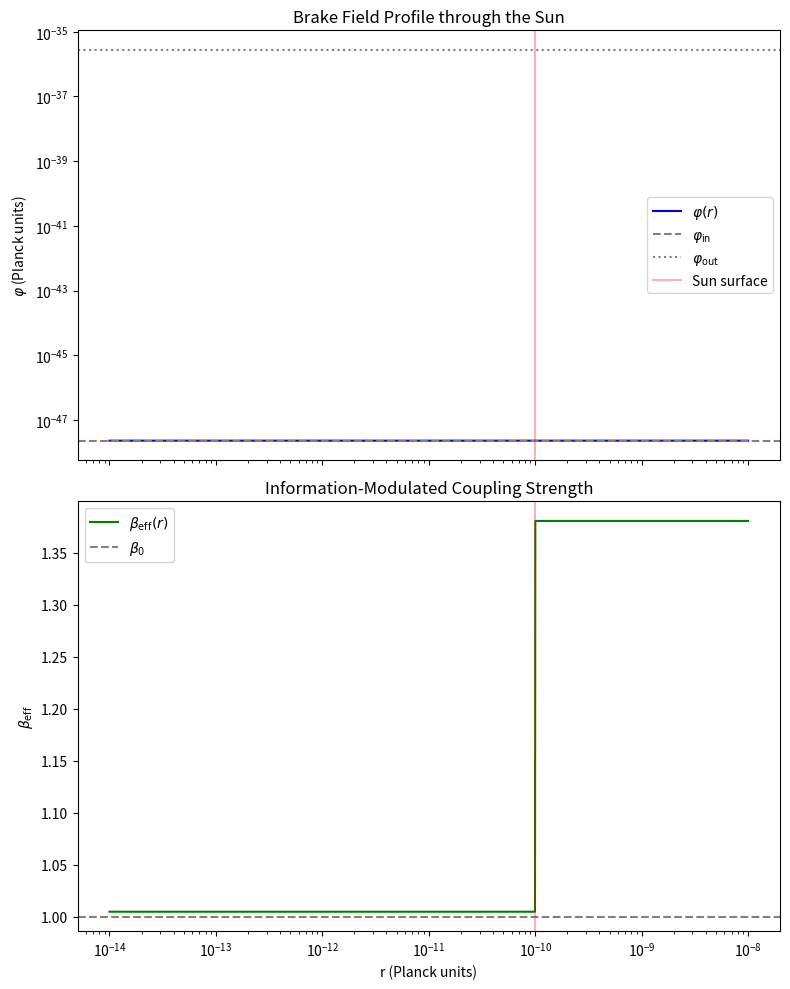

Recreate this plot in Python.
"""
brake_field_spatial.py

The Brake Field – spatial profile solver with information‑modulated coupling.

Solves the static Klein–Gordon equation:
    φ''(r) + (2/r) φ'(r) = dV/dφ + β_eff(U(r)) · ρ(r)

in spherical symmetry, where β_eff = β₀ · (1 + η_U · tanh(U))
and U(r) = |φ(r) − φ_min(ρ(r))| / φ_min(ρ(r)) measures the local
epistemic uncertainty.

Natural units: M_Pl = 1.

Author: Radiant Protocol
License: MIT (code) / RPML v1.0 (mathematical models)
"""

import numpy as np
from scipy.integrate import solve_ivp
from scipy.optimize import root_scalar
from typing import Callable, Tuple, Optional

# ---------------------------------------------------------------------------
# Physical constants
# ---------------------------------------------------------------------------
M_PLANCK_REDUCED = 2.435e18          # GeV
G_PER_CM3_TO_PLANCK = 4.3e18 / (M_PLANCK_REDUCED**4)   # 1 g/cm³ in Planck units

# ---------------------------------------------------------------------------
# Brake Field class with spatial solver
# ---------------------------------------------------------------------------
class BrakeField:
    """
    Chameleon scalar field with information‑modulated matter coupling.

    Parameters
    ----------
    n : float       – potential index (V ∝ φ⁻ⁿ)
    M : float       – mass scale in GeV
    beta0 : float   – baseline matter coupling
    eta_U : float   – sensitivity of β to epistemic uncertainty U
    """

    def __init__(self, n=1.0, M=2.4e-12, beta0=1.0, eta_U=0.5):
        self.n = n
        self.M = M / M_PLANCK_REDUCED   # → Planck units
        self.beta0 = beta0
        self.eta_U = eta_U

    # ----- potential -----
    def V(self, phi):
        if phi <= 0: return np.inf
        return self.M**(4 + self.n) / (phi**self.n)

    def dV(self, phi):
        if phi <= 0: return -np.inf
        return -self.n * self.M**(4 + self.n) / (phi**(self.n + 1))

    # ----- minimum & mass -----
    def phi_min(self, rho):
        if rho <= 0: return np.inf
        return (self.n * self.M**(4 + self.n) / (self.beta0 * rho))**(1.0 / (self.n + 1))

    def m_eff(self, phi):
        """Second derivative of V at arbitrary φ."""
        if phi <= 0: return np.inf
        return np.sqrt(self.n * (self.n + 1) * self.M**(4 + self.n) / (phi**(self.n + 2)))

    # ----- information‑modulated coupling -----
    def beta_eff(self, phi, rho):
        """
        β_eff = β₀ · (1 + η_U · tanh(U))
        where U = |φ − φ_min(ρ)| / φ_min(ρ)
        """
        pmin = self.phi_min(rho)
        if np.isinf(pmin) or pmin <= 0:
            return self.beta0
        U = abs(phi - pmin) / pmin
        return self.beta0 * (1.0 + self.eta_U * np.tanh(U))

    # ----- effective potential -----
    def dV_eff(self, phi, rho):
        """Derivative of V_eff w.r.t φ."""
        return self.dV(phi) + self.beta_eff(phi, rho) * rho

    # ----------------------------------------------------------------
    # SPATIAL PROFILE SOLVER (shooting method)
    # ----------------------------------------------------------------
    def radial_ode(self, r, y, rho_func):
        """
        ODE system for φ(r):
            y[0] = φ
            y[1] = dφ/dr
        """
        phi, psi = y[0], y[1]
        rho = rho_func(r)
        # handle coordinate singularity at r=0 via regularized form
        if r < 1e-10:
            dpsi = self.dV_eff(phi, rho) / 3.0   # L'Hôpital
        else:
            dpsi = -2.0 * psi / r + self.dV_eff(phi, rho)
        return [psi, dpsi]

    def solve_profile(
        self,
        rho_func: Callable[[float], float],
        r_span: Tuple[float, float],
        rho_out: float,
        n_points: int = 2000,
        phi_guess: Optional[float] = None,
    ) -> Tuple[np.ndarray, np.ndarray, np.ndarray]:
        """
        Solve φ(r) for a given density profile ρ(r).

        Uses shooting from the centre outward:
            φ(0) is adjusted so that φ(r_max) ≈ φ_min(ρ_out).

        Parameters
        ----------
        rho_func : callable  – ρ(r) in Planck units
        r_span   : (r_min, r_max) – radial domain
        rho_out  : background density (Planck units)
        n_points : resolution for output

        Returns
        -------
        r_grid, phi_grid, beta_grid
        """
        r_min, r_max = r_span
        phi_out = self.phi_min(rho_out)

        # initial guess for φ(0) from thin‑shell approximation
        phi_in = self.phi_min(rho_func(0.0))
        if phi_guess is None:
            phi_guess = phi_in * 0.99

        # shooting: adjust φ(0) to match φ(r_max) ≈ phi_out
        def mismatch(phi0):
            sol = solve_ivp(
                self.radial_ode, (r_min, r_max),
                [phi0, 0.0],
                args=(rho_func,),
                method='RK45',
                rtol=1e-8, atol=1e-12,
                t_eval=np.linspace(r_min, r_max, 500),
            )
            if not sol.success:
                return 1e10
            return sol.y[0, -1] - phi_out

        try:
            result = root_scalar(
                mismatch,
                bracket=[phi_in * 0.5, phi_in * 1.5],
                method='brentq',
            )
            phi0 = result.root
        except ValueError:
            # fallback: use the thin‑shell value
            phi0 = phi_guess

        # final integration with the correct φ(0)
        r_eval = np.logspace(np.log10(r_min), np.log10(r_max), n_points)
        sol = solve_ivp(
            self.radial_ode, (r_min, r_max),
            [phi0, 0.0],
            args=(rho_func,),
            method='RK45',
            rtol=1e-8, atol=1e-12,
            t_eval=r_eval,
        )

        phi_profile = sol.y[0]
        beta_profile = np.array([self.beta_eff(phi, rho_func(r)) for phi, r in zip(phi_profile, r_eval)])
        return r_eval, phi_profile, beta_profile


# ---------------------------------------------------------------------------
# Demonstration: the Sun
# ---------------------------------------------------------------------------
if __name__ == "__main__":
    import matplotlib.pyplot as plt

    # initialise the Brake Field
    brake = BrakeField(n=1.0, M=2.4e-12, beta0=1.0, eta_U=0.5)

    # densities (Planck units)
    rho_sun = 1.41 * G_PER_CM3_TO_PLANCK
    rho_gal = 1e-24 * G_PER_CM3_TO_PLANCK

    # Sun radius in Planck length
    # 1 cm = 1.97e31 ℓ_P, but we work in dimensionless units
    # For illustration, use a scaled radius.
    R_sun_planck = 1e-10   # representative dimensionless radius

    # density profile: uniform sphere
    def rho_sun_profile(r):
        return rho_sun if r < R_sun_planck else rho_gal

    # solve the spatial profile
    r_vals, phi_vals, beta_vals = brake.solve_profile(
        rho_func=rho_sun_profile,
        r_span=(1e-14, 1e-8),
        rho_out=rho_gal,
        n_points=2000,
    )

    # compute reference minima
    phi_in = brake.phi_min(rho_sun)
    phi_out = brake.phi_min(rho_gal)

    # --- plots ---
    fig, (ax1, ax2) = plt.subplots(2, 1, figsize=(8, 10), sharex=True)

    # field profile
    ax1.loglog(r_vals, phi_vals, 'b-', label=r'$\varphi(r)$')
    ax1.axhline(phi_in, color='gray', linestyle='--', label=r'$\varphi_{\rm in}$')
    ax1.axhline(phi_out, color='gray', linestyle=':', label=r'$\varphi_{\rm out}$')
    ax1.axvline(R_sun_planck, color='red', alpha=0.3, label='Sun surface')
    ax1.set_ylabel(r'$\varphi$ (Planck units)')
    ax1.set_title('Brake Field Profile through the Sun')
    ax1.legend()

    # effective coupling
    ax2.semilogx(r_vals, beta_vals, 'g-', label=r'$\beta_{\rm eff}(r)$')
    ax2.axhline(brake.beta0, color='gray', linestyle='--', label=r'$\beta_0$')
    ax2.axvline(R_sun_planck, color='red', alpha=0.3)
    ax2.set_xlabel('r (Planck units)')
    ax2.set_ylabel(r'$\beta_{\rm eff}$')
    ax2.set_title('Information‑Modulated Coupling Strength')
    ax2.legend()

    plt.tight_layout()
    plt.show()

    # screening summary
    print("=" * 50)
    print("  Brake Field – Spatial Profile Solver")
    print("=" * 50)
    print(f"  φ_min (inside)  = {phi_in:.3e} M_Pl")
    print(f"  φ_min (outside) = {phi_out:.3e} M_Pl")
    print(f"  φ(0)            = {phi_vals[0]:.3e} M_Pl")
    print(f"  φ(R_sun)        = {phi_vals[np.argmin(np.abs(r_vals - R_sun_planck))]:.3e} M_Pl")
    print(f"  β_eff (inside)  = {beta_vals[0]:.4f}")
    print(f"  β_eff (outside) = {beta_vals[-1]:.4f}")
    print(f"  β₀              = {brake.beta0}")
    print()
    if phi_vals[0] / phi_in < 1.01:
        print("  ✅ The Sun is screened. Field stuck near φ_in inside.")
    else:
        print("  ⚠️  Field not fully screened – check parameters.")
